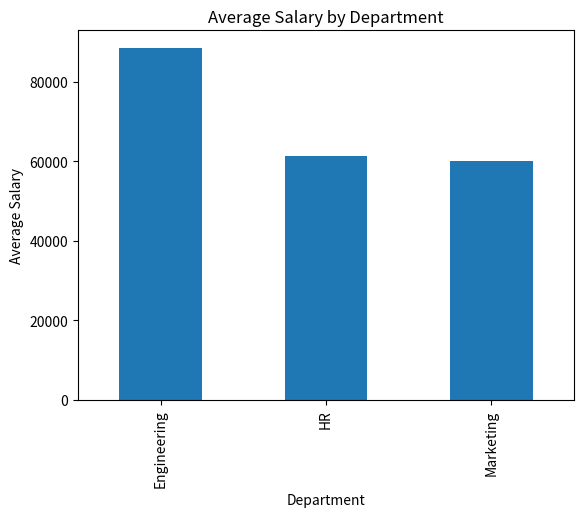

This chart was generated by the following Python code:
import pandas as pd
import numpy as np
import matplotlib.pyplot as plt
data = {
    "Employee_Name": [" Alice ", "Bob", "Charlie", "Diana", "Evan"],
    "Department": ["HR", "Engineering", "HR", "Engineering", "Marketing"],
    "Salary": [50000, 85000, np.nan, 92000, 60000],
    "Join_Date": ["2022-01-15", "2021-06-20", "2023-03-11", "2020-11-01", "2024-02-28"]
}
df = pd.DataFrame(data)
df["Employee_Name"] = df["Employee_Name"].str.strip()
df["Salary"] = df["Salary"].fillna(df["Salary"].median())
df["Join_Date"] = pd.to_datetime(df["Join_Date"])
df["Years_of_Service"] = 2026 - df["Join_Date"].dt.year
summary = df.groupby("Department").agg(
    Avg_Salary=("Salary", "mean"),
    Total_Employees=("Employee_Name", "count")
)
print(summary)
summary["Avg_Salary"].plot(kind="bar")
plt.title("Average Salary by Department")
plt.xlabel("Department")
plt.ylabel("Average Salary")
plt.show()
